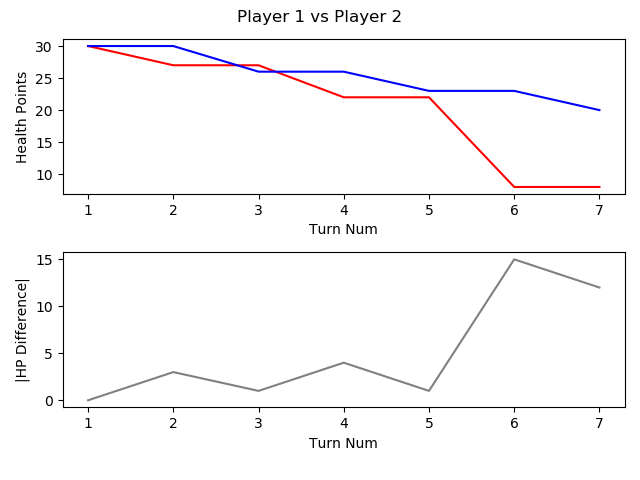

Source data for this figure (header and first rows):
, TURN_NO, P1_HEALTH, P2_HEALTH, CURRENT_PLAYER, AMOUNTHEALEDTHISTURN, NUMATTACKSTHISTURN, NUMCARDSDRAWNTHISTURN, NUMCARDSPLAYEDTHISTURN, NUMCARDSTODRAW, NUMELEMENTALSPLAYEDLASTTURN, NUMELEMENTALSPLAYEDTHISTURN, NUMFRIENDLYMINIONSTHATATTACKEDTHISTURN, NUMFRIENDLYMINIONSTHATDIEDTHISTURN, NUMMINIONSPLAYEDTHISTURN, NUMMINIONSPLAYERKILLEDTHISTURN, NUMOPTIONSPLAYEDTHISTURN, NUMSECRETSPLAYEDTHISGAME, NUMSPELLSPLAYEDTHISGAME, NUMTIMESHEROPOWERUSEDTHISGAME, REMAININGMANA, TOTALMANASPENTTHISGAME, USEDMANATHISTURN
1, 1, 30, 30, P1 FitzVonGerald, 0, 0, 1, 0, 0, 0, 0, 0, 0, 0, 0, 0, 0, 0, 0, 1, 0, 0
2, 2, 27, 30, P2 RehHausZuckFuchs, 0, 0, 1, 3, 0, 0, 0, 1, 0, 2, 0, 5, 0, 1, 0, 0, 2, 1
3, 3, 27, 26, P1 FitzVonGerald, 0, 0, 1, 1, 0, 0, 0, 0, 0, 0, 0, 2, 0, 1, 0, 0, 2, 2
4, 4, 22, 26, P2 RehHausZuckFuchs, 0, 0, 1, 2, 0, 0, 0, 3, 0, 2, 0, 6, 0, 1, 0, 0, 4, 2
5, 5, 22, 23, P1 FitzVonGerald, 0, 0, 1, 1, 0, 0, 0, 0, 0, 0, 0, 2, 0, 1, 0, 0, 5, 3
6, 6, 8, 23, P2 RehHausZuckFuchs, 0, 0, 1, 1, 0, 0, 0, 5, 0, 1, 0, 7, 0, 1, 0, 0, 7, 3
7, 7, 8, 20, P1 FitzVonGerald, 0, 0, 1, 3, 0, 0, 0, 0, 0, 3, 0, 5, 0, 1, 0, 1, 8, 3
